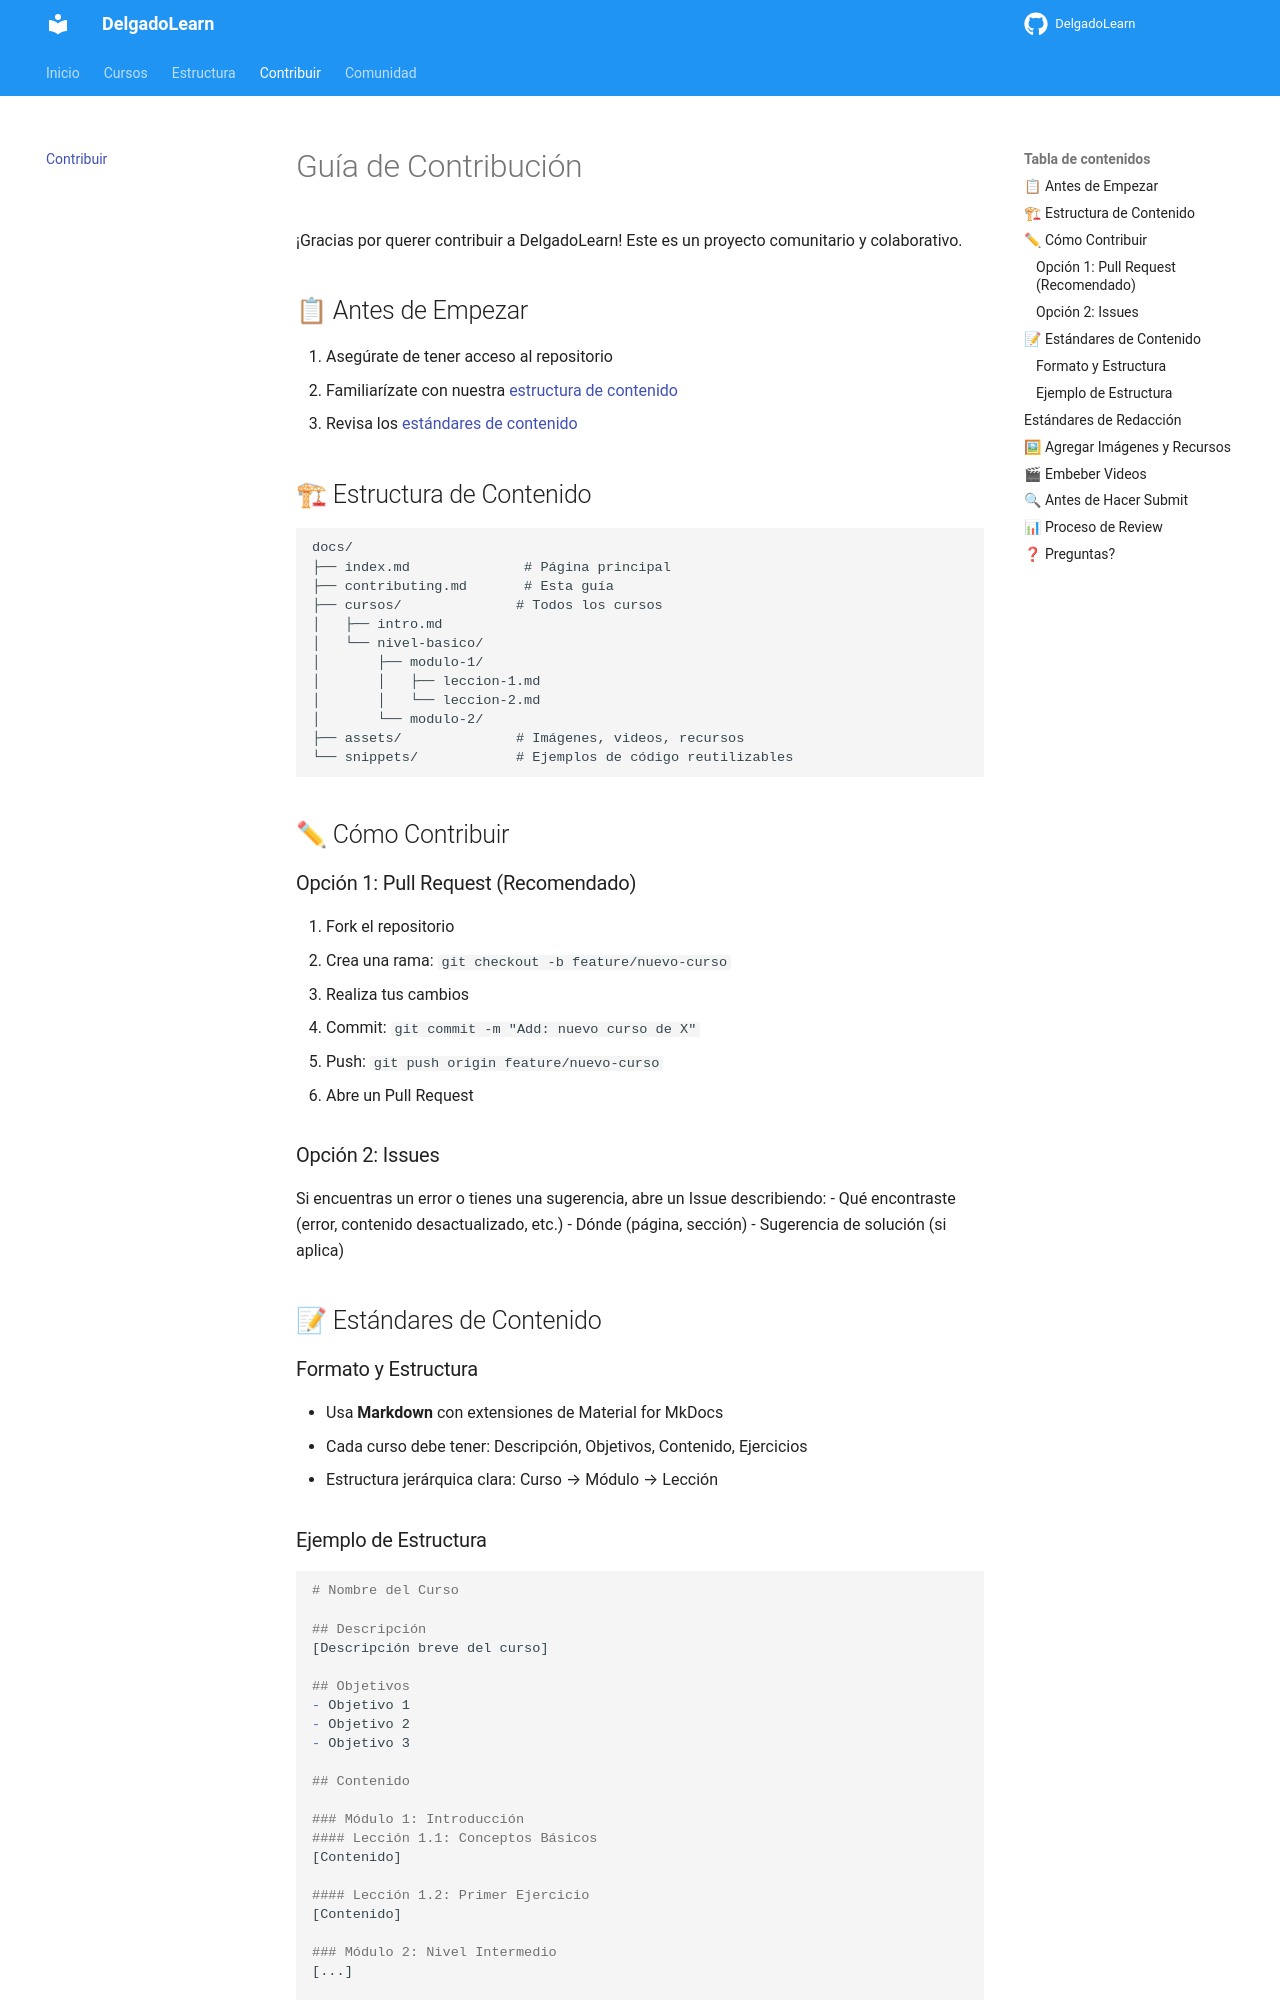

repository: eloydelgado/DelgadoLearn · page: contributing/index.html · generator: mkdocs

# Guía de Contribución

¡Gracias por querer contribuir a DelgadoLearn! Este es un proyecto comunitario y colaborativo.

## 📋 Antes de Empezar

1. Asegúrate de tener acceso al repositorio
2. Familiarízate con nuestra [estructura de contenido](#estructura-de-contenido)
3. Revisa los [estándares de contenido](#estándares-de-contenido)

## 🏗 Estructura de Contenido

```
docs/
├── index.md              # Página principal
├── contributing.md       # Esta guía
├── cursos/              # Todos los cursos
│   ├── intro.md
│   └── nivel-basico/
│       ├── modulo-1/
│       │   ├── leccion-1.md
│       │   └── leccion-2.md
│       └── modulo-2/
├── assets/              # Imágenes, videos, recursos
└── snippets/            # Ejemplos de código reutilizables
```

## ✏ Cómo Contribuir

### Opción 1: Pull Request (Recomendado)

1. Fork el repositorio
2. Crea una rama: `git checkout -b feature/nuevo-curso`
3. Realiza tus cambios
4. Commit: `git commit -m "Add: nuevo curso de X"`
5. Push: `git push origin feature/nuevo-curso`
6. Abre un Pull Request

### Opción 2: Issues

Si encuentras un error o tienes una sugerencia, abre un Issue describiendo:
- Qué encontraste (error, contenido desactualizado, etc.)
- Dónde (página, sección)
- Sugerencia de solución (si aplica)

## 📝 Estándares de Contenido

### Formato y Estructura

- Usa **Markdown** con extensiones de Material for MkDocs
- Cada curso debe tener: Descripción, Objetivos, Contenido, Ejercicios
- Estructura jerárquica clara: Curso → Módulo → Lección
